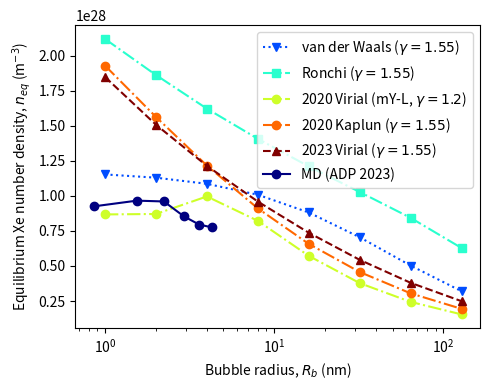

Write the Python code that produced this figure.
import itertools
import numpy as np
from scipy.optimize import fsolve
from scipy.interpolate import PchipInterpolator
import matplotlib.pyplot as plt

# bubble radii (m) in my work
Rb = np.array([i * 1e-9 for i in [1, 2, 4, 8, 16, 32, 64, 128]])

# chronological order:
# vdW, Ronchi, Beeler 2020, Beeler 2023, MD

### van der Waals EOS
def vdw_r_n(r):
    k = 1.38e-23 # J/K
    gamma = 1.55 # J/m^2
    B = 8.5e-29  # m^3/atom
    T = 400      # K
    p_eq = 2 * gamma / r
    return 1 / (B + k * T / p_eq)

# number density (1/m^3)
n_vdw = vdw_r_n(Rb)

### Ronchi EOS
ronchi = [
    # (p, v, Z) : (Pascal, cc/mol, unitless)
    (    73e5, 377.4,   0.83),
    (   124e5, 188.7,   0.71),
    (   170e5, 125.8,   0.65),
    (   243e5,  94.3,   0.69),
    (   394e5,  75.5,   0.89),
    (   701e5,  62.9,   1.33),
    (  1284e5,  53.9,   2.08),
    (  2306e5,  47.2,   3.27),
    (  3995e5,  41.9,   5.04),
    (  6659e5,  37.7,   7.56),
    ( 10714e5,  34.3,  11.05),
    ( 16722e5,  31.4,  15.81),
    ( 25467e5,  29.0,  22.23),
    ( 38075e5,  27.0,  30.86),
    ( 56258e5,  25.2,  42.56),
    ( 82826e5,  23.6,  58.74),
    (122880e5,  22.2,  82.02),
    (186960e5,  21.0, 117.86),
    (300848e5,  19.9, 179.68),
    (544531e5,  18.9, 308.95),
]

# make a spline with Ronchi provided data
v_ronchi_train = [i[1] for i in ronchi]
p_ronchi_train = [i[0] for i in ronchi]
ronchi_p_v = PchipInterpolator(p_ronchi_train, v_ronchi_train)

# Young-Laplace (Pa)
p_ronchi = 2 * 1.55 / Rb
# molar volume (cm^3/mol)
v_ronchi = ronchi_p_v(p_ronchi)
# xe/vac ratio (at 400 K)
phi_ronchi = [11.86 / i for i in v_ronchi]
# number density (1/m^3)
n_ronchi = [i * 5e28 for i in phi_ronchi]

### Beeler 2020 EOS Virial
def b2020_v_p(v):
    T = 400

    A = 1
    B = 197.229 + 120307.145 / T + 60.555 / T**2
    C = -22038.723 + 2292.793 / T - 117.564 / T**2
    D = 1030015.045 + 5.200 / T - 280.677 / T**2
    p = 8.3145 * T / v * (A + B/v + C/v**2 + D/v**3)

    return p # MPa

def b2020_eqz(v, P):
    return b2020_v_p(v) * 1e6 - P

def b2020_p_eq(r):
    # from Beeler's equilibrium pressure equation
    # radius lower bound: 1.5 nm
    gamma = 1.2    # J/m^2
    A = 4.94 * 1e9 # GPa -> Pa
    B = 0.87 * 1e9 # 1/nm -> 1/m
    return 2 * gamma / r - A * np.exp(-B * r)

# modified Young-Laplace (Pa)
p_b2020 = b2020_p_eq(Rb)
# molar volume (cm^3/mol)
v_b2020 = []
for p in p_b2020:
    v_b2020.append(fsolve(b2020_eqz, 1, args=(p))[0])
# xe/vac ratio (at 400 K)
phi_b2020 = [11.86 / i for i in v_b2020]
# number density (1/m^3)
n_b2020 = [i * 5e28 for i in phi_b2020]

### Beeler 2020 EOS Kaplun
def kaplun_v_p(v):
    T = 400

    a = 259780
    b = 18.928
    c = 280.658
    p = 8.3145 * T / v * (1 + c / (v - b)) - a / v**2

    return p # MPa

def kaplun_eqz(v, P):
    return kaplun_v_p(v) * 1e6 - P

# Young-Laplace (Pa)
p_kaplun = 2 * 1.2 / Rb
# molar volume (cm^3/mol)
v_kaplun = []
for p in p_kaplun:
    v_kaplun.append(fsolve(kaplun_eqz, 10, args=(p))[0])
# xe/vac ratio (at 400 K)
phi_kaplun = [11.86 / i for i in v_kaplun]
# number density (1/m^3)
n_kaplun = [i * 5e28 for i in phi_kaplun]

### Beeler 2023 EOS
def b2023_v_p(v):
    T = 400

    A = 1
    B = 14.625 + 54597.728 / T - 386.344 / T**2
    C = 2968.616 + 2938.01 / T - 84.545 / T**2
    D = 705527.001 + 53.609 / T + 421.138 / T**2
    p = 8.3145 * T / v * (A + B/v + C/v**2 + D/v**3)

    return p # MPa

def b2023_eqz(v, P):
    return b2023_v_p(v) * 1e6 - P

# Young-Laplace (Pa)
p_b2023 = 2 * 1.55 / Rb
# molar volume (cm^3/mol)
v_b2023 = []
for p in p_b2023:
    v_b2023.append(fsolve(b2023_eqz, 1, args=(p))[0])
# xe/vac ratio (at 400 K)
phi_b2023 = [11.86 / i for i in v_b2023]
# number density (1/m^3)
n_b2023 = [i * 5e28 for i in phi_b2023]

### MD simulations with ADP 2023
r_md = [
    # nm
    0.8575,
    1.5435,
    2.2295,
    2.9155,
    3.6015,
    4.2875,
]
phi_md = [
    0.184914842,
    0.193095556,
    0.191923584,
    0.170971228,
    0.158948039,
    0.155015657,
]

# number density (1/m^3)
n_md = [i * 5e28 for i in phi_md]

### Change to 1/angstrom^3 for RustBCA input
num_densities = [n_vdw, n_ronchi, n_b2020, n_b2023]
eos_strings = ['vdW EOS', 'Ronchi EOS', 'Beeler 2020', 'Beeler 2023']
for n, eos in zip(num_densities, eos_strings):
    print(f'{eos}:\t', [round(float(i / 1e30), 5) for i in n])

### Plotting
plt.figure(figsize=(5, 4))

plt.plot(Rb * 1e9, n_vdw,
         marker='v', ls=':', c=plt.cm.jet(0.2),
         label=r'van der Waals ($\gamma = 1.55$)')
plt.plot(Rb * 1e9, n_ronchi,
         marker='s', ls='-.', c=plt.cm.jet(0.4),
         label=r'Ronchi ($\gamma = 1.55$)')
plt.plot(Rb * 1e9, n_b2020,
         marker='o', ls='-.', c=plt.cm.jet(0.6),
         label=r'2020 Virial (mY-L, $\gamma = 1.2$)')
plt.plot(Rb * 1e9, n_kaplun,
         marker='o', ls='-.', c=plt.cm.jet(0.8),
         label=r'2020 Kaplun ($\gamma = 1.55$)')
plt.plot(Rb * 1e9, n_b2023,
         marker='^', ls='--', c=plt.cm.jet(1.0),
         label=r'2023 Virial ($\gamma = 1.55$)')
plt.plot(r_md, n_md,
         marker='o', ls='-', c=plt.cm.jet(0.0),
         label='MD (ADP 2023)')

plt.xlabel(r'Bubble radius, $R_b$ (nm)')
# plt.ylabel(r'Molar volume, $v$ (cm$^3$/mol)')
# plt.ylabel(r'Xe/vac ratio, $\phi$')
plt.ylabel(r'Equilibrium Xe number density, $n_{eq}$ (m$^{-3}$)')

plt.xscale('log')
# plt.yscale('log')

plt.legend()
plt.tight_layout()
plt.savefig('n_vs_rad.pdf')
